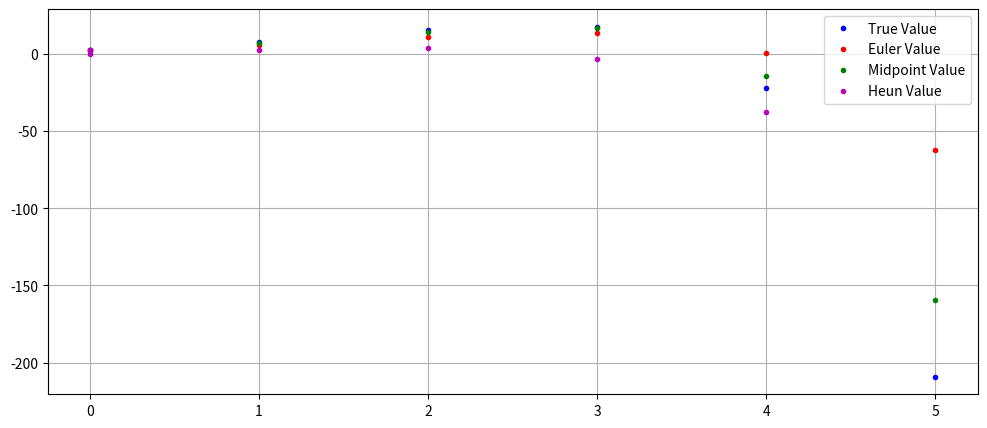

The script that saved this image:
# Numerical Methods for Differential Equations
# [redacted]

import math
import matplotlib.pyplot as plt
import numpy as np


class DiffEquationMethods:

    def __init__(self):
        
        #This is only for getting real values one by one 
        x = [0,1,2,3,4,5] 
        fresult = []
        a = 0
        while a < 6:
        
            f = x[a]**3 + 3*x[a]**2 + 6*x[a] - 3*math.exp(x[a]) + 6
        
            fresult.append(f)
            a += 1

        #Defining my variables
        self.i = 0
        self.yi = [3]
        self.h = 1
        self.xi = [0]
        
        #Iterating Euler Method 
        while self.i < 5: 
            self.euler_method()
            self.i += 1
            
        #THESE ARE TRUE VALUES
        plt.figure(figsize=(12,5))
        plt.plot(x[0], fresult[0], 'b.', label = 'True Value')
        plt.plot(x[1], fresult[1], 'b.')
        plt.plot(x[2], fresult[2], 'b.')
        plt.plot(x[3], fresult[3], 'b.')
        plt.plot(x[4], fresult[4], 'b.')
        plt.plot(x[5], fresult[5], 'b.')
        
        #THESE ARE EULER VALUES
        plt.plot(self.xi[0], self.yi[0], 'r.', label = 'Euler Value')
        plt.plot(self.xi[1], self.yi[1], 'r.')
        plt.plot(self.xi[2], self.yi[2], 'r.')
        plt.plot(self.xi[3], self.yi[3], 'r.')
        plt.plot(self.xi[4], self.yi[4], 'r.')
        plt.plot(self.xi[5], self.yi[5], 'r.')
        
        #Wrote reset function to go back to the initial values
        self.reset()
        
        #Iterating midpoint method 
        while self.i < 5: 
            self.midpoint_method()
            self.i += 1
        
        #THESE ARE MIDPOINT VALUES
        plt.plot(self.xi[0], self.yi[0], 'g.', label = 'Midpoint Value')
        plt.plot(self.xi[1], self.yi[1], 'g.')
        plt.plot(self.xi[2], self.yi[2], 'g.')
        plt.plot(self.xi[3], self.yi[3], 'g.')
        plt.plot(self.xi[4], self.yi[4], 'g.')
        plt.plot(self.xi[5], self.yi[5], 'g.')
        
        self.reset()
        
        #Heun Test WITHOUT Iteration
        self.HeunTest(self.ODEfunc,0,5,np.array([3.,0.]),1)
        
        #THESE ARE HEUN VALUES
        plt.plot(self.xi[0], self.yi[0], 'm.', label = 'Heun Value')
        plt.plot(self.xi[1], self.yi[1], 'm.')
        plt.plot(self.xi[2], self.yi[2], 'm.')
        plt.plot(self.xi[3], self.yi[3], 'm.')
        plt.plot(self.xi[4], self.yi[4], 'm.')
        plt.plot(self.xi[5], self.yi[5], 'm.')
        
        #Plotted all datas
        plt.legend()
        plt.grid(True)
        
    #Euler Method Function, only contains mathematical formulas in it.
    def euler_method(self):
        
        self.xi.append(self.xi[self.i] + self.h)
        self.dyi = self.yi[self.i] - self.xi[self.i]**3
        self.calculated = self.yi[self.i] + self.dyi * self.h 
        self.yi.append(self.calculated)
    
    #Reset function
    def reset(self):
        self.i = 0
        self.yi = [3]
        self.h = 1
        self.xi = [0]
        
    #Midpoint method, only contains mathematical formulas again
    def midpoint_method(self):
        
        self.xi.append(self.xi[self.i] + self.h)
        self.k1 = self.yi[self.i] - self.xi[self.i]**3
        self.k2 = self.yi[self.i] + self.k1 * self.h / 2 - (self.xi[self.i] + self.h/2)**3         
        self.calculated = self.yi[self.i] + self.k2 * self.h
        self.yi.append(self.calculated)

    #Defining my diff. func here     
    def ODEfunc(self, t,u):
        y,z = u
        return np.array([ z, -t**3 + y ])


    #Finding k1 and k2 for all steps
    def HeunStep(self, f,t,u,h):
        k1 = h*f(t, u)
        k2 = h*f(t+h, u+k1)
        return u+0.5*(k1+k2)

    #Calculating
    def HeunTest(self, f,a,b,x0,h):
        t = a
        x = x0.copy()
        while t < b+0.5*h:
            self.xi.append(t)
            self.yi.append(x[1])
            x = self.HeunStep(f,t,x,h)
            t=t+h
 
#Calling the object       
if  __name__ == "__main__":
    DiffEquationMethods()